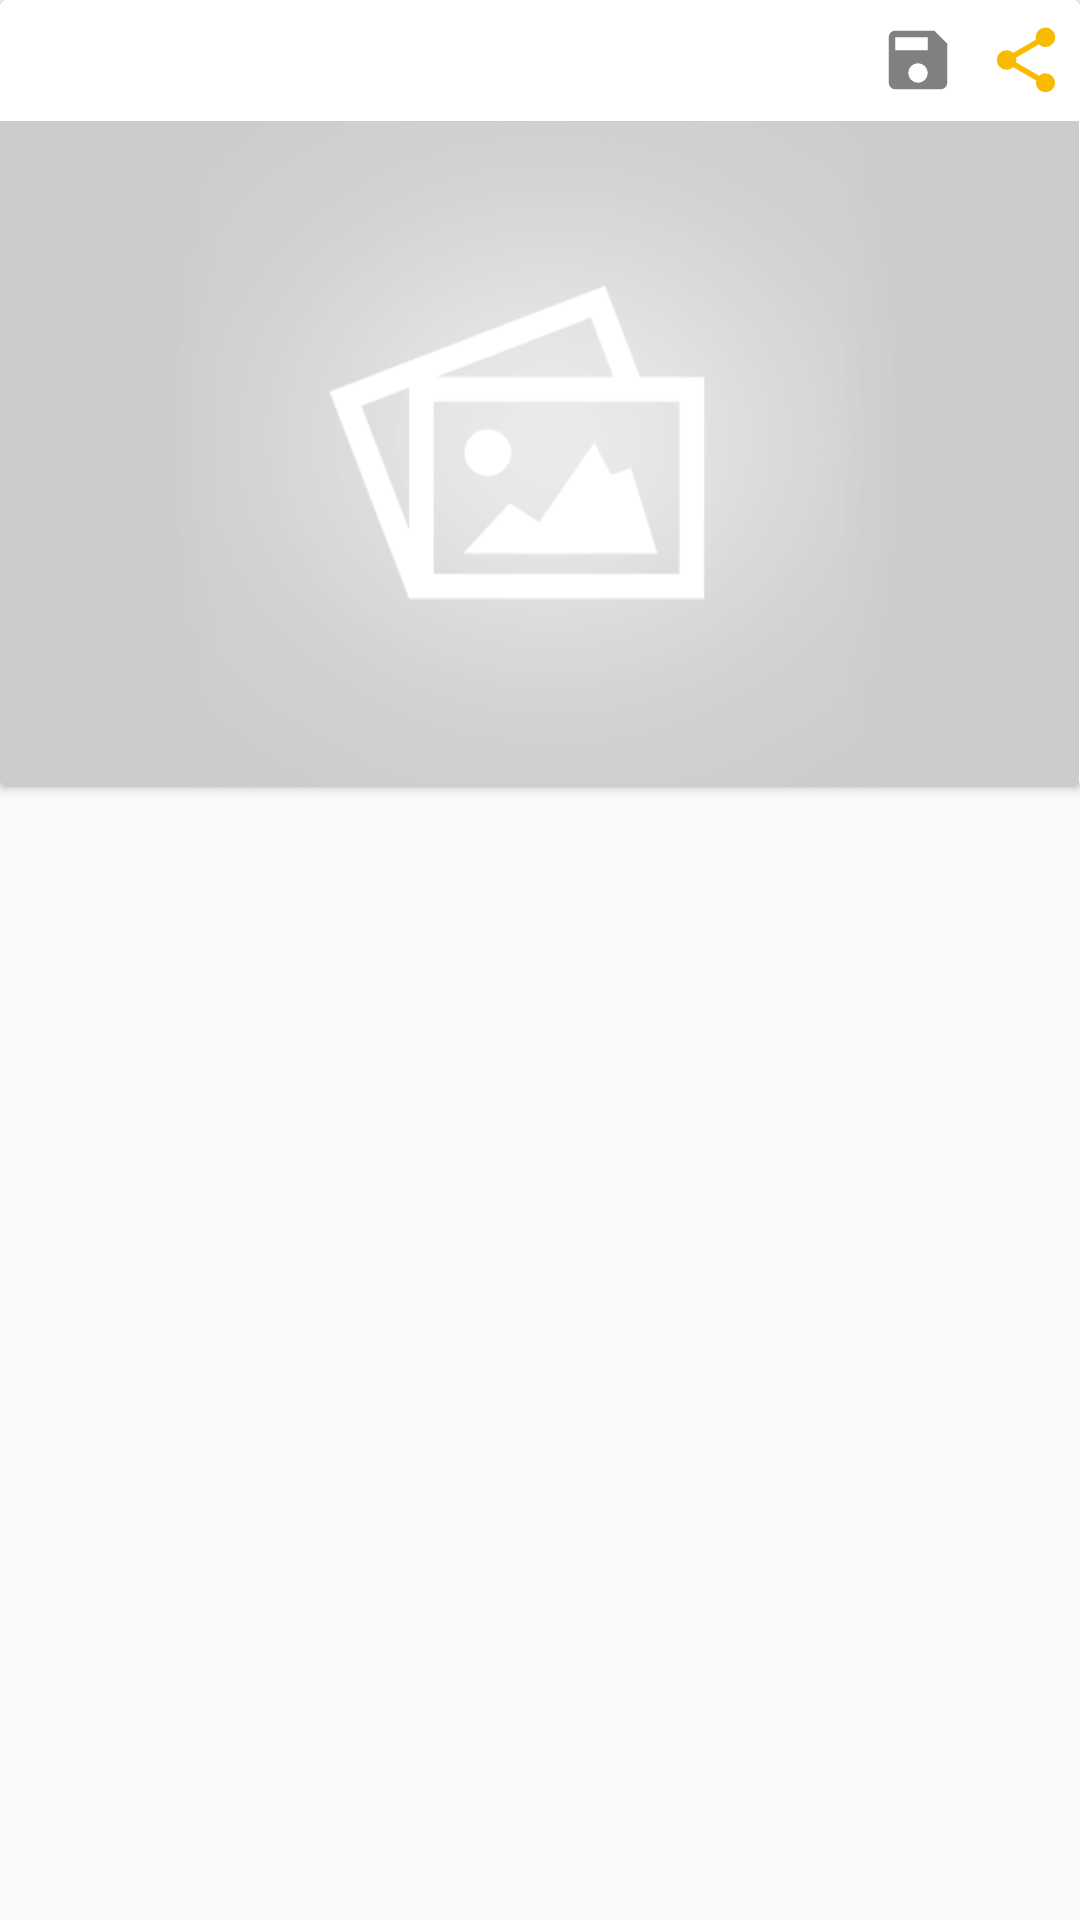

This screen was rendered from an Android layout file. Write that file and the resources it references.
<!-- AndroidManifest.xml: application theme AppTheme -->
<!-- res/layout/recycler_row.xml -->
<?xml version="1.0" encoding="utf-8"?>
<LinearLayout xmlns:android="http://schemas.android.com/apk/res/android"
    android:layout_width="match_parent"
    android:layout_height="wrap_content"
    android:orientation="vertical">

    <android.support.v7.widget.CardView
        xmlns:card_view="http://schemas.android.com/apk/res-auto"
        android:layout_width="match_parent"
        android:layout_height="wrap_content">

        <LinearLayout
            android:layout_width="match_parent"
            android:orientation="vertical"
            android:layout_height="wrap_content">


            <LinearLayout
                android:orientation="horizontal"
                android:layout_width="match_parent"
                android:layout_height="wrap_content">

                <TextView
                    android:layout_weight="1"
                    android:id="@+id/title"
                    android:textStyle="bold"
                    android:textAppearance="?android:attr/textAppearanceMedium"
                    android:layout_width="0dp"
                    android:layout_height="wrap_content"
                    android:layout_margin="8dp" />


                <ImageView
                    android:id="@+id/saveButton"
                    android:layout_weight="0"
                    android:padding="5dp"
                    android:layout_gravity="center|right"
                    android:src="@drawable/content_save"
                    android:layout_width="36dp"
                    android:layout_height="36dp" />

                <ImageView
                    android:id="@+id/shareButton"
                    android:layout_weight="0"
                    android:padding="5dp"
                    android:layout_gravity="center|right"
                    android:src="@drawable/share_variant"
                    android:layout_width="36dp"
                    android:layout_height="36dp" />

            </LinearLayout>




            <ImageView
                android:scaleType="fitStart"
                android:adjustViewBounds="true"
                android:layout_gravity="center"
                android:id="@+id/thumbnail"
                android:layout_width="match_parent"
                android:layout_height="wrap_content"
                android:src="@drawable/placeholder" />





        </LinearLayout>








    </android.support.v7.widget.CardView>





</LinearLayout>
<!-- resources referenced by this layout -->
<resources>
  <!-- drawable content_save (drawable) -->
  <vector xmlns:android="http://schemas.android.com/apk/res/android"
      android:height="24dp"
      android:width="24dp"
      android:viewportWidth="24"
      android:viewportHeight="24">
      <path android:fillColor="#808080" android:pathData="M15,9H5V5H15M12,19A3,3 0 0,1 9,16A3,3 0 0,1 12,13A3,3 0 0,1 15,16A3,3 0 0,1 12,19M17,3H5C3.89,3 3,3.9 3,5V19A2,2 0 0,0 5,21H19A2,2 0 0,0 21,19V7L17,3Z" />
  </vector>
  <!-- drawable placeholder: png bitmap (drawable, 14108 bytes) -->
  <!-- drawable share_variant (drawable) -->
  <vector xmlns:android="http://schemas.android.com/apk/res/android"
      android:height="36dp"
      android:width="36dp"
      android:viewportWidth="24"
      android:viewportHeight="24">
      <path android:fillColor="#F9BB00" android:pathData="M18,16.08C17.24,16.08 16.56,16.38 16.04,16.85L8.91,12.7C8.96,12.47 9,12.24 9,12C9,11.76 8.96,11.53 8.91,11.3L15.96,7.19C16.5,7.69 17.21,8 18,8A3,3 0 0,0 21,5A3,3 0 0,0 18,2A3,3 0 0,0 15,5C15,5.24 15.04,5.47 15.09,5.7L8.04,9.81C7.5,9.31 6.79,9 6,9A3,3 0 0,0 3,12A3,3 0 0,0 6,15C6.79,15 7.5,14.69 8.04,14.19L15.16,18.34C15.11,18.55 15.08,18.77 15.08,19C15.08,20.61 16.39,21.91 18,21.91C19.61,21.91 20.92,20.61 20.92,19A2.92,2.92 0 0,0 18,16.08Z" />
  </vector>
  <style name="AppTheme" parent="Theme.AppCompat.Light.DarkActionBar">
          
          <item name="colorPrimary">@color/colorPrimary</item>
          <item name="colorPrimaryDark">@color/colorPrimaryDark</item>
          <item name="colorAccent">@color/colorAccent</item>
      </style>
  <color name="colorPrimary">#616161</color>
  <color name="colorPrimaryDark">#424242</color>
  <color name="colorAccent">#F9BB00</color>
</resources>
